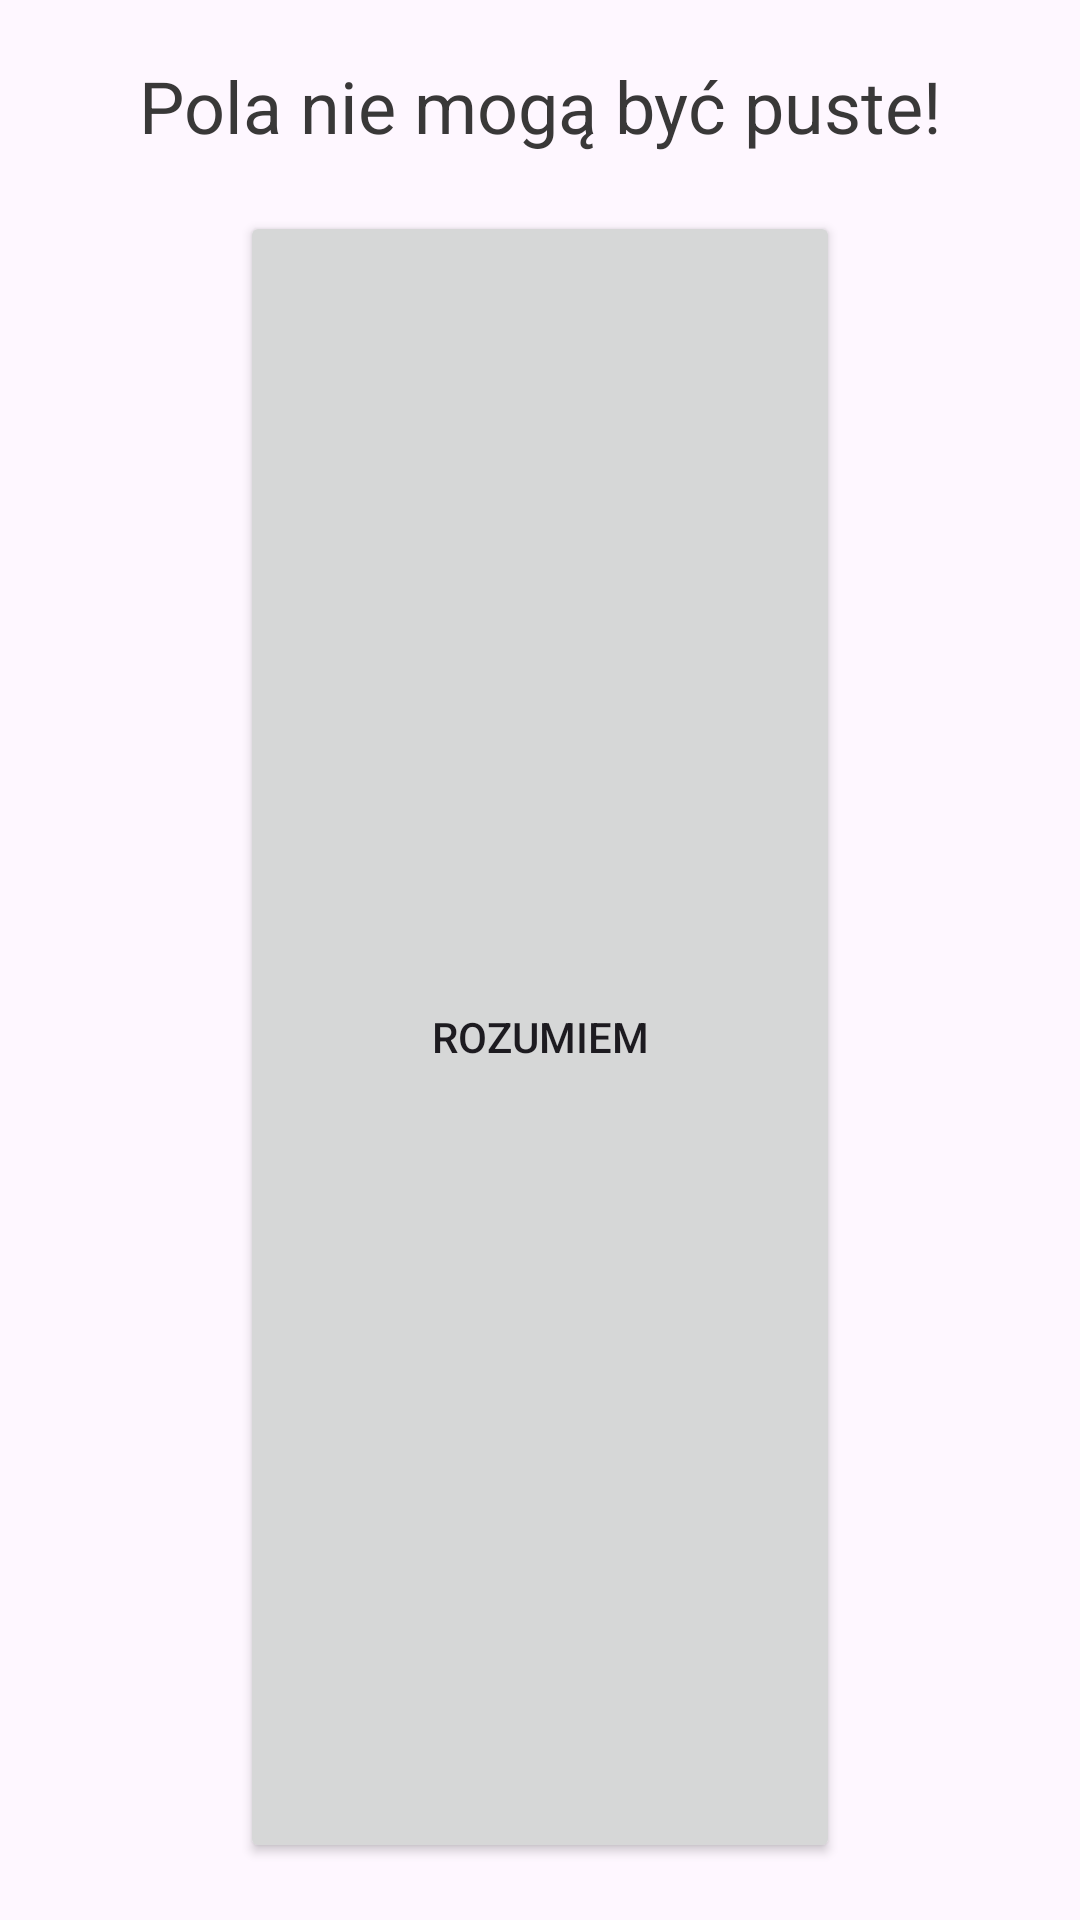

The Android layout XML behind this screen, and the referenced resources:
<!-- AndroidManifest.xml: application theme Theme.SleepDiary -->
<!-- res/layout/popuperror.xml -->
<?xml version="1.0" encoding="utf-8"?>
<LinearLayout xmlns:android="http://schemas.android.com/apk/res/android"
    xmlns:app="http://schemas.android.com/apk/res-auto"
    xmlns:tools="http://schemas.android.com/tools"
    android:layout_width="match_parent"
    android:layout_height="wrap_content"
    android:orientation="vertical">

    <TextView
        android:id="@+id/textView24"
        android:layout_width="match_parent"
        android:layout_height="wrap_content" />

    <TextView
        android:id="@+id/textView26"
        android:layout_width="match_parent"
        android:layout_height="wrap_content"
        android:text="@string/error"
        android:textAlignment="center"
        android:textColor="@color/hint"
        android:textSize="24sp"
        tools:layout_editor_absoluteX="34dp"
        tools:layout_editor_absoluteY="296dp" />

    <TextView
        android:id="@+id/textView12"
        android:layout_width="match_parent"
        android:layout_height="wrap_content" />

    <Button
        android:id="@+id/cancelDialog4"
        android:layout_width="200dp"
        android:layout_height="wrap_content"
        android:layout_gravity="center_horizontal"
        android:layout_weight="1"
        android:gravity="center"
        android:text="@string/ok"
        tools:layout_editor_absoluteX="106dp"
        tools:layout_editor_absoluteY="388dp" />

    <TextView
        android:id="@+id/textView25"
        android:layout_width="match_parent"
        android:layout_height="wrap_content" />

</LinearLayout>
<!-- resources referenced by this layout -->
<resources>
  <color name="hint">#393838</color>
  <string name="error">Pola nie mogą być puste!</string>
  <string name="ok">Rozumiem</string>
  <style name="Theme.SleepDiary" parent="Theme.Material3.Light.NoActionBar">
          
          <item name="colorPrimary">@color/darkblue</item>
          <item name="colorPrimaryVariant">@color/darkblue</item>
          <item name="colorOnPrimary">@color/white</item>
          
          <item name="colorSecondary">@color/darkblue</item>
          <item name="colorSecondaryVariant">@color/darkblue</item>
          <item name="colorOnSecondary">@color/black</item>
          
          <item name="android:statusBarColor">@color/darkblue</item>
          
  
          <item name="textInputStyle">@style/Widget.App.TextInputLayout</item>
      </style>
  <color name="darkblue">#315C9C</color>
  <color name="white">#FFFFFFFF</color>
  <color name="black">#FF000000</color>
  <style name="Widget.App.TextInputLayout" parent="Widget.Material3.TextInputLayout.OutlinedBox">
          <item name="boxStrokeColor">@color/darkblue</item>
          <item name="boxStrokeErrorColor">@color/design_default_color_error</item>
          <item name="errorTextColor">@color/design_default_color_error</item>
          <item name="android:layout_width">300dp</item>
      </style>
</resources>
